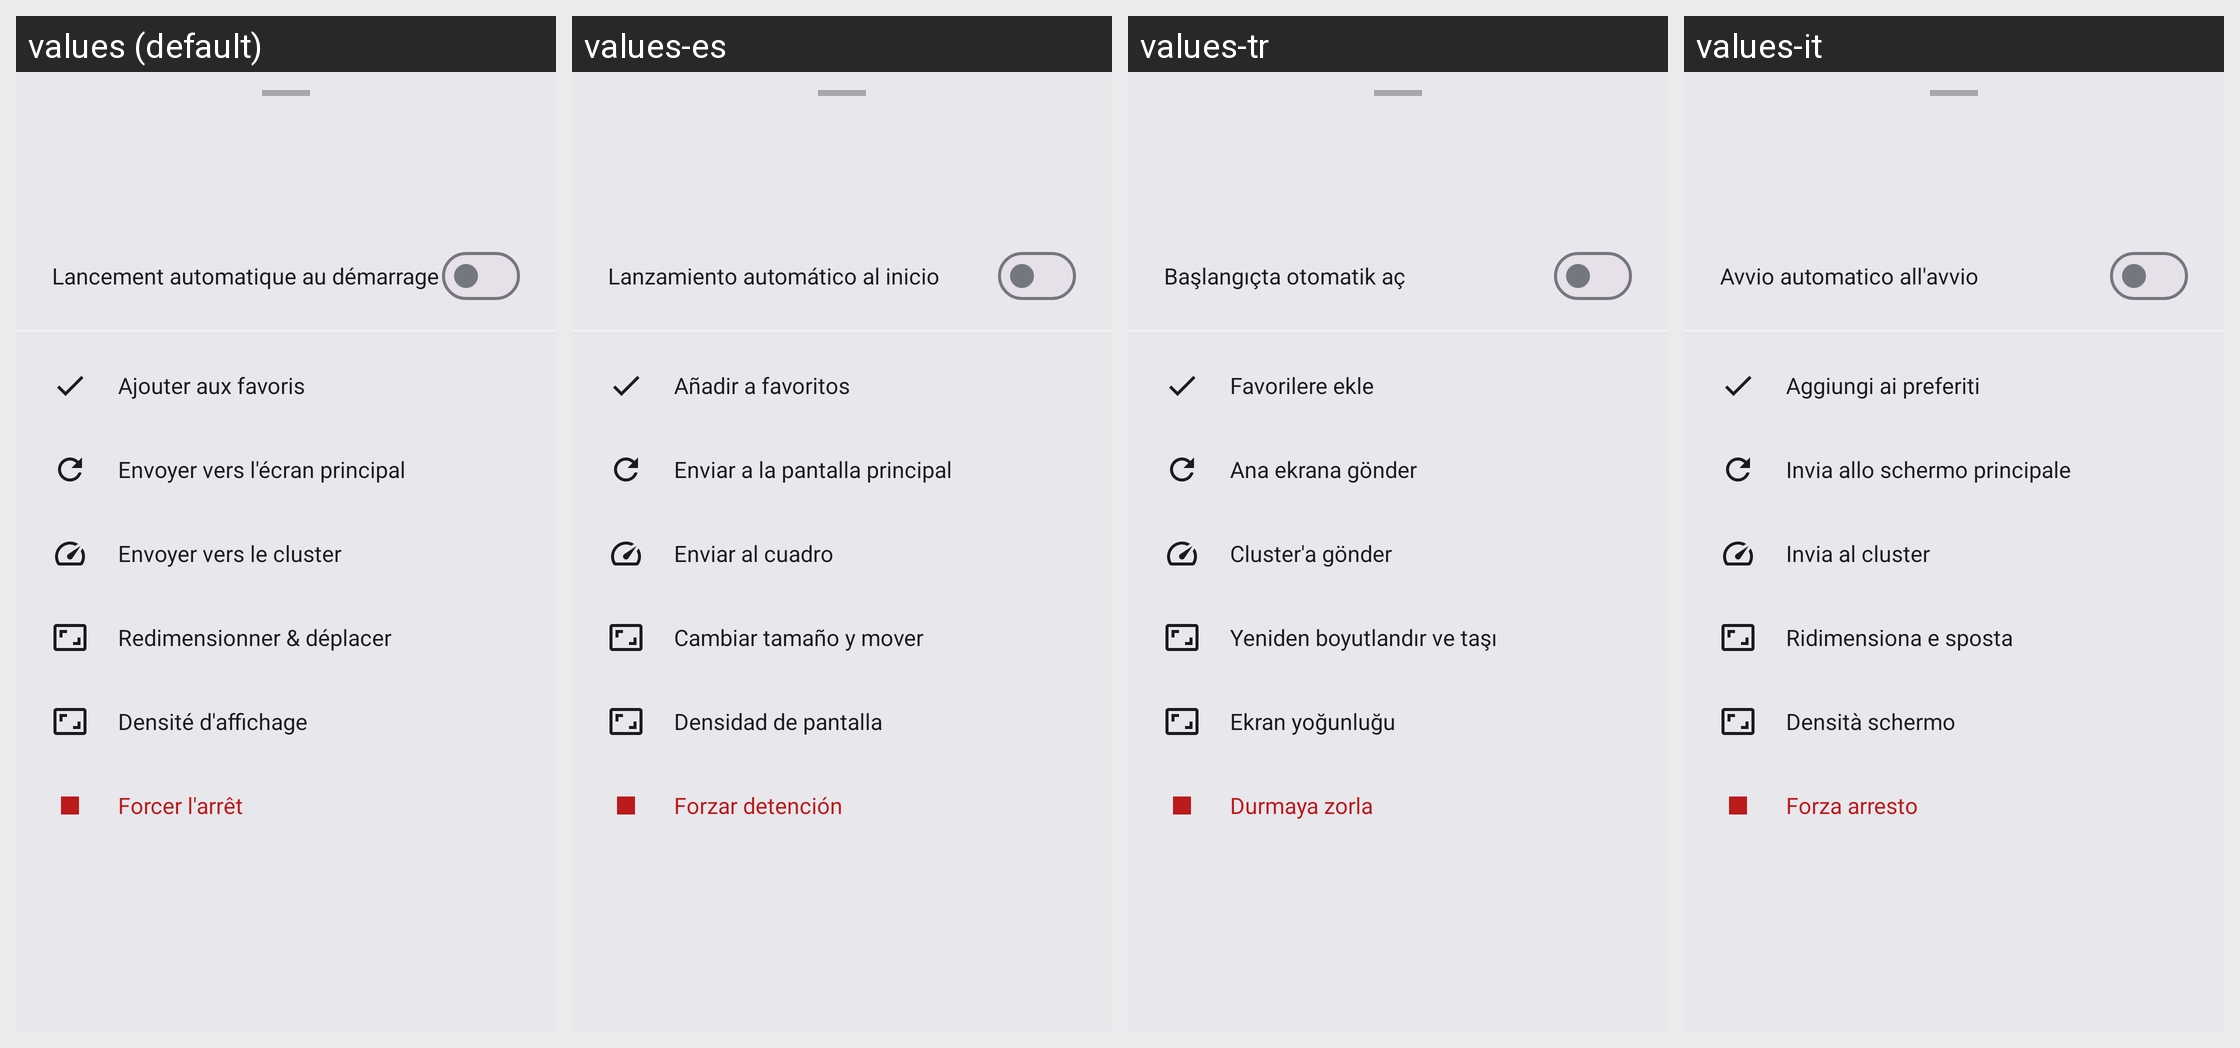

Here is an Android app screen in its default locale and in the app's own translations. Write out the translated-string differences for the strings that appear on this screen.
Android screen res/layout/dialog_app_actions.xml rendered under 4 locales, left to right: values (default), values-es, values-tr, values-it. Device: Nexus 5 (rendered at 1080×1920; each locale shown at half size, 540×960, under a caption strip naming it); theme AppTheme.
Other locales in the repository, not shown: values-ar, values-be, values-de, values-en, values-kk, values-pl, values-pt-rBR, values-ru, values-uk, values-uz.
Strings drawn on this screen, with the default value and each locale's value (text and hints the layout hard-codes, and strings that could not be matched under every locale, appear in the picture but are not listed):

sheet_auto_launch
  values: Lancement automatique au démarrage
  values-es: Lanzamiento automático al inicio
  values-tr: Başlangıçta otomatik aç
  values-it: Avvio automatico all'avvio

sheet_add_favorite
  values: Ajouter aux favoris
  values-es: Añadir a favoritos
  values-tr: Favorilere ekle
  values-it: Aggiungi ai preferiti

sheet_to_main
  values: Envoyer vers l'écran principal
  values-es: Enviar a la pantalla principal
  values-tr: Ana ekrana gönder
  values-it: Invia allo schermo principale

sheet_to_cluster
  values: Envoyer vers le cluster
  values-es: Enviar al cuadro
  values-tr: Cluster'a gönder
  values-it: Invia al cluster

sheet_resize_move
  values: Redimensionner & déplacer
  values-es: Cambiar tamaño y mover
  values-tr: Yeniden boyutlandır ve taşı
  values-it: Ridimensiona e sposta

sheet_cluster_dpi
  values: Densité d'affichage
  values-es: Densidad de pantalla
  values-tr: Ekran yoğunluğu
  values-it: Densità schermo

sheet_force_stop
  values: Forcer l'arrêt
  values-es: Forzar detención
  values-tr: Durmaya zorla
  values-it: Forza arresto
